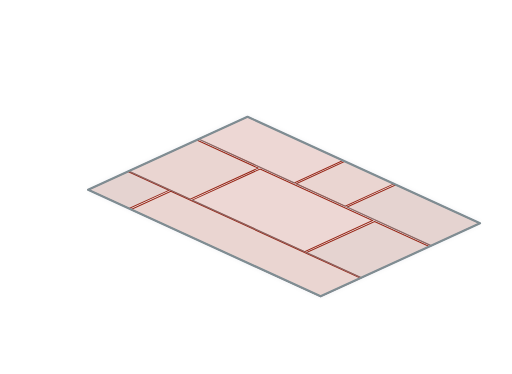
t = 0.00 s
t = 0.42 s: frame unchanged from t = 0.00 s, image omitted
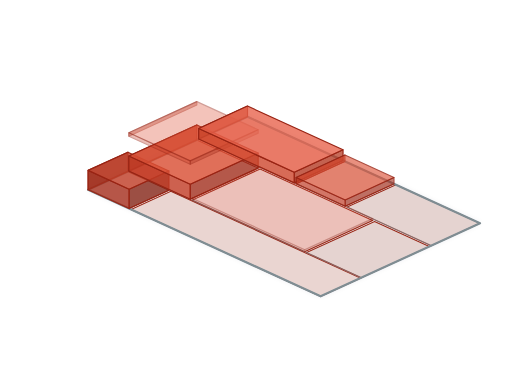
t = 0.82 s
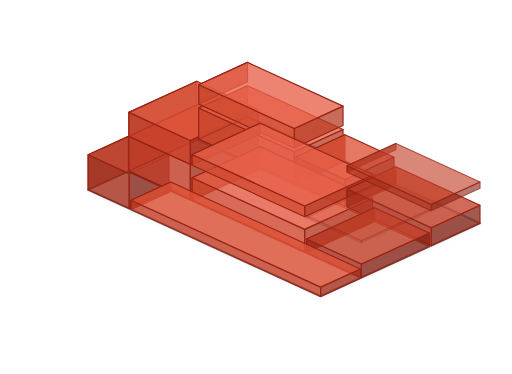
t = 1.24 s
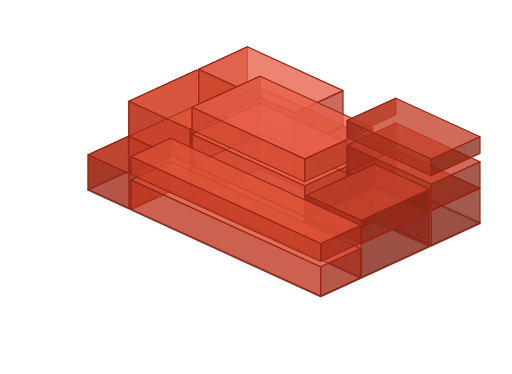
t = 1.66 s
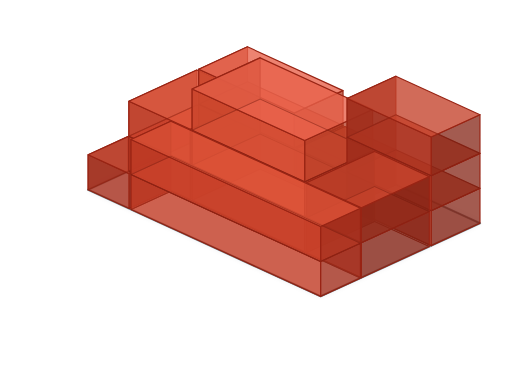
t = 2.07 s

The animated SVG that drew these frames (rendered in a browser with its animation timeline set to each time). Animation: 144 SMIL elements (animate=144); one cycle of 2.07 s.

<svg xmlns="http://www.w3.org/2000/svg" viewBox="0 0 2048 1498" role="img" aria-label="BEM zone construction: axonometric thermal zone footprints extrude into stacked zone volumes">
  <defs>
    <style>
      .ground { fill: #eef1f2; stroke: #9aa6ab; stroke-width: 1.4; stroke-linejoin: round; }
      .shadow { fill: rgba(47,74,87,.10); filter: url(#blurShadow); }
      .foot-zone { stroke: #982414; stroke-width: 1; stroke-linejoin: miter; vector-effect: non-scaling-stroke; }
      .foot-zone.z-light { fill: rgba(232,96,74,.18); }
      .foot-zone.z-mid   { fill: rgba(210,74,48,.17); }
      .foot-zone.z-dark  { fill: rgba(181,58,34,.16); }
      .iso-outline { fill: none; stroke: #7f8d93; stroke-width: 2.2; stroke-linejoin: round; vector-effect: non-scaling-stroke; }
      .iso-grid { fill: none; stroke: rgba(127,141,147,.55); stroke-width: 1.2; stroke-linecap: square; vector-effect: non-scaling-stroke; }
      .face { stroke: #982414; stroke-width: 1.15; stroke-linejoin: round; vector-effect: non-scaling-stroke; }
      .z-light .top { fill: rgba(232,96,74,.78); }
      .z-light .front { fill: rgba(210,74,48,.76); }
      .z-light .right, .z-light .left { fill: rgba(181,58,34,.74); }
      .z-mid .top { fill: rgba(222,82,56,.78); }
      .z-mid .front { fill: rgba(196,61,39,.76); }
      .z-mid .right, .z-mid .left { fill: rgba(162,45,27,.74); }
      .z-dark .top { fill: rgba(196,66,43,.78); }
      .z-dark .front { fill: rgba(168,48,29,.76); }
      .z-dark .right, .z-dark .left { fill: rgba(132,34,20,.74); }
      .floor-seam { fill: none; stroke: rgba(120,32,20,.46); stroke-width: .9; vector-effect: non-scaling-stroke; }
    </style>
    <filter id="blurShadow" x="-20%" y="-20%" width="140%" height="140%">
      <feGaussianBlur stdDeviation="10"/>
    </filter>
  </defs>

  <g id="zone-construction-iso">
    <polygon class="shadow" points="990,467.6 1921.2,894.4 1282.8,1187 351.6,760.2"/>
    <polygon class="ground" points="990,467.6 1921.2,894.4 1282.8,1187 351.6,760.2"/>

    <g id="zone-footprints">
      <polygon class="foot-zone z-dark" points="511.0,687.2 675.1,762.4 515.8,835.4 351.6,760.2"/>
      <polygon class="foot-zone z-mid" points="787.0,560.7 1032.7,673.3 760.6,798.0 514.8,685.4"/>
      <polygon class="foot-zone z-light" points="990.0,467.6 1372.6,642.9 1177.2,732.5 794.6,557.1"/>
      <polygon class="foot-zone z-mid" points="1380.2,646.5 1576.6,736.4 1381.2,826.0 1184.9,736.0"/>
      <polygon class="foot-zone z-light" points="1040.4,676.8 1491.1,883.4 1219.0,1008.1 768.2,801.6"/>
      <polygon class="foot-zone z-dark" points="1584.2,740.0 1921.2,894.4 1725.8,983.9 1388.9,829.5"/>
      <polygon class="foot-zone z-dark" points="1498.8,886.9 1718.2,987.5 1446.0,1112.2 1226.6,1011.7"/>
      <polygon class="foot-zone z-mid" points="682.8,765.9 1442.2,1114.0 1282.8,1187.0 523.4,839.0"/>
    </g>

    <g id="iso-reference-lines">
      <path class="iso-grid" d="M794.6 557.1L1177.2 732.5 M1184.9 736L1381.2 826 M1388.9 829.5L1725.8 983.9 M514.8 685.4L760.6 798 M768.2 801.6L1219 1008.1 M1226.6 1011.7L1446 1112.2 M351.6 760.2L515.8 835.4 M523.4 839L1282.8 1187"/>
      <polygon class="iso-outline" points="990,467.6 1921.2,894.4 1282.8,1187 351.6,760.2"/>
    </g>

    <g id="zone-blocks">
      <g class="zone-block z-dark z8-l1">
        <polygon class="face left" points="511.0,687.2 351.6,760.2 351.6,760.2 511.0,687.2" opacity="0">
          <animate attributeName="points" begin="0.42s" dur=".72s" values="511.0,687.2 351.6,760.2 351.6,760.2 511.0,687.2;511.0,547.2 351.6,620.2 351.6,760.2 511.0,687.2" fill="freeze"/>
          <animate attributeName="opacity" begin="0.42s" dur=".16s" from="0" to="1" fill="freeze"/>
        </polygon>
        <polygon class="face right" points="675.1,762.4 515.8,835.4 515.8,835.4 675.1,762.4" opacity="0">
          <animate attributeName="points" begin="0.42s" dur=".72s" values="675.1,762.4 515.8,835.4 515.8,835.4 675.1,762.4;675.1,622.4 515.8,695.4 515.8,835.4 675.1,762.4" fill="freeze"/>
          <animate attributeName="opacity" begin="0.42s" dur=".16s" from="0" to="1" fill="freeze"/>
        </polygon>
        <polygon class="face front" points="351.6,760.2 515.8,835.4 515.8,835.4 351.6,760.2" opacity="0">
          <animate attributeName="points" begin="0.42s" dur=".72s" values="351.6,760.2 515.8,835.4 515.8,835.4 351.6,760.2;351.6,620.2 515.8,695.4 515.8,835.4 351.6,760.2" fill="freeze"/>
          <animate attributeName="opacity" begin="0.42s" dur=".16s" from="0" to="1" fill="freeze"/>
        </polygon>
        <polygon class="face top" points="511.0,687.2 675.1,762.4 515.8,835.4 351.6,760.2" opacity="0">
          <animate attributeName="points" begin="0.42s" dur=".72s" values="511.0,687.2 675.1,762.4 515.8,835.4 351.6,760.2;511.0,547.2 675.1,622.4 515.8,695.4 351.6,620.2" fill="freeze"/>
          <animate attributeName="opacity" begin="0.42s" dur=".16s" from="0" to="1" fill="freeze"/>
        </polygon>
        <polyline class="floor-seam" points="511.0,687.2 675.1,762.4 515.8,835.4 351.6,760.2 511.0,687.2" opacity="0">
          <animate attributeName="opacity" begin="0.88s" dur=".16s" from="0" to="1" fill="freeze"/>
        </polyline>
      </g>
      <g class="zone-block z-mid z4-l1">
        <polygon class="face left" points="787.0,560.7 514.8,685.4 514.8,685.4 787.0,560.7" opacity="0">
          <animate attributeName="points" begin="0.51s" dur=".72s" values="787.0,560.7 514.8,685.4 514.8,685.4 787.0,560.7;787.0,420.7 514.8,545.4 514.8,685.4 787.0,560.7" fill="freeze"/>
          <animate attributeName="opacity" begin="0.51s" dur=".16s" from="0" to="1" fill="freeze"/>
        </polygon>
        <polygon class="face right" points="1032.7,673.3 760.6,798.0 760.6,798.0 1032.7,673.3" opacity="0">
          <animate attributeName="points" begin="0.51s" dur=".72s" values="1032.7,673.3 760.6,798.0 760.6,798.0 1032.7,673.3;1032.7,533.3 760.6,658.0 760.6,798.0 1032.7,673.3" fill="freeze"/>
          <animate attributeName="opacity" begin="0.51s" dur=".16s" from="0" to="1" fill="freeze"/>
        </polygon>
        <polygon class="face front" points="514.8,685.4 760.6,798.0 760.6,798.0 514.8,685.4" opacity="0">
          <animate attributeName="points" begin="0.51s" dur=".72s" values="514.8,685.4 760.6,798.0 760.6,798.0 514.8,685.4;514.8,545.4 760.6,658.0 760.6,798.0 514.8,685.4" fill="freeze"/>
          <animate attributeName="opacity" begin="0.51s" dur=".16s" from="0" to="1" fill="freeze"/>
        </polygon>
        <polygon class="face top" points="787.0,560.7 1032.7,673.3 760.6,798.0 514.8,685.4" opacity="0">
          <animate attributeName="points" begin="0.51s" dur=".72s" values="787.0,560.7 1032.7,673.3 760.6,798.0 514.8,685.4;787.0,420.7 1032.7,533.3 760.6,658.0 514.8,545.4" fill="freeze"/>
          <animate attributeName="opacity" begin="0.51s" dur=".16s" from="0" to="1" fill="freeze"/>
        </polygon>
        <polyline class="floor-seam" points="787.0,560.7 1032.7,673.3 760.6,798.0 514.8,685.4 787.0,560.7" opacity="0">
          <animate attributeName="opacity" begin="0.97s" dur=".16s" from="0" to="1" fill="freeze"/>
        </polyline>
      </g>
      <g class="zone-block z-mid z4-l2">
        <polygon class="face left" points="787.0,420.7 514.8,545.4 514.8,545.4 787.0,420.7" opacity="0">
          <animate attributeName="points" begin="0.75s" dur=".72s" values="787.0,420.7 514.8,545.4 514.8,545.4 787.0,420.7;787.0,280.7 514.8,405.4 514.8,545.4 787.0,420.7" fill="freeze"/>
          <animate attributeName="opacity" begin="0.75s" dur=".16s" from="0" to="1" fill="freeze"/>
        </polygon>
        <polygon class="face right" points="1032.7,533.3 760.6,658.0 760.6,658.0 1032.7,533.3" opacity="0">
          <animate attributeName="points" begin="0.75s" dur=".72s" values="1032.7,533.3 760.6,658.0 760.6,658.0 1032.7,533.3;1032.7,393.3 760.6,518.0 760.6,658.0 1032.7,533.3" fill="freeze"/>
          <animate attributeName="opacity" begin="0.75s" dur=".16s" from="0" to="1" fill="freeze"/>
        </polygon>
        <polygon class="face front" points="514.8,545.4 760.6,658.0 760.6,658.0 514.8,545.4" opacity="0">
          <animate attributeName="points" begin="0.75s" dur=".72s" values="514.8,545.4 760.6,658.0 760.6,658.0 514.8,545.4;514.8,405.4 760.6,518.0 760.6,658.0 514.8,545.4" fill="freeze"/>
          <animate attributeName="opacity" begin="0.75s" dur=".16s" from="0" to="1" fill="freeze"/>
        </polygon>
        <polygon class="face top" points="787.0,420.7 1032.7,533.3 760.6,658.0 514.8,545.4" opacity="0">
          <animate attributeName="points" begin="0.75s" dur=".72s" values="787.0,420.7 1032.7,533.3 760.6,658.0 514.8,545.4;787.0,280.7 1032.7,393.3 760.6,518.0 514.8,405.4" fill="freeze"/>
          <animate attributeName="opacity" begin="0.75s" dur=".16s" from="0" to="1" fill="freeze"/>
        </polygon>
        <polyline class="floor-seam" points="787.0,420.7 1032.7,533.3 760.6,658.0 514.8,545.4 787.0,420.7" opacity="0">
          <animate attributeName="opacity" begin="1.21s" dur=".16s" from="0" to="1" fill="freeze"/>
        </polyline>
      </g>
      <g class="zone-block z-light z1-l1">
        <polygon class="face left" points="990.0,467.6 794.6,557.1 794.6,557.1 990.0,467.6" opacity="0">
          <animate attributeName="points" begin="0.60s" dur=".72s" values="990.0,467.6 794.6,557.1 794.6,557.1 990.0,467.6;990.0,327.6 794.6,417.1 794.6,557.1 990.0,467.6" fill="freeze"/>
          <animate attributeName="opacity" begin="0.60s" dur=".16s" from="0" to="1" fill="freeze"/>
        </polygon>
        <polygon class="face right" points="1372.6,642.9 1177.2,732.5 1177.2,732.5 1372.6,642.9" opacity="0">
          <animate attributeName="points" begin="0.60s" dur=".72s" values="1372.6,642.9 1177.2,732.5 1177.2,732.5 1372.6,642.9;1372.6,502.9 1177.2,592.5 1177.2,732.5 1372.6,642.9" fill="freeze"/>
          <animate attributeName="opacity" begin="0.60s" dur=".16s" from="0" to="1" fill="freeze"/>
        </polygon>
        <polygon class="face front" points="794.6,557.1 1177.2,732.5 1177.2,732.5 794.6,557.1" opacity="0">
          <animate attributeName="points" begin="0.60s" dur=".72s" values="794.6,557.1 1177.2,732.5 1177.2,732.5 794.6,557.1;794.6,417.1 1177.2,592.5 1177.2,732.5 794.6,557.1" fill="freeze"/>
          <animate attributeName="opacity" begin="0.60s" dur=".16s" from="0" to="1" fill="freeze"/>
        </polygon>
        <polygon class="face top" points="990.0,467.6 1372.6,642.9 1177.2,732.5 794.6,557.1" opacity="0">
          <animate attributeName="points" begin="0.60s" dur=".72s" values="990.0,467.6 1372.6,642.9 1177.2,732.5 794.6,557.1;990.0,327.6 1372.6,502.9 1177.2,592.5 794.6,417.1" fill="freeze"/>
          <animate attributeName="opacity" begin="0.60s" dur=".16s" from="0" to="1" fill="freeze"/>
        </polygon>
        <polyline class="floor-seam" points="990.0,467.6 1372.6,642.9 1177.2,732.5 794.6,557.1 990.0,467.6" opacity="0">
          <animate attributeName="opacity" begin="1.06s" dur=".16s" from="0" to="1" fill="freeze"/>
        </polyline>
      </g>
      <g class="zone-block z-light z1-l2">
        <polygon class="face left" points="990.0,327.6 794.6,417.1 794.6,417.1 990.0,327.6" opacity="0">
          <animate attributeName="points" begin="0.84s" dur=".72s" values="990.0,327.6 794.6,417.1 794.6,417.1 990.0,327.6;990.0,187.6 794.6,277.1 794.6,417.1 990.0,327.6" fill="freeze"/>
          <animate attributeName="opacity" begin="0.84s" dur=".16s" from="0" to="1" fill="freeze"/>
        </polygon>
        <polygon class="face right" points="1372.6,502.9 1177.2,592.5 1177.2,592.5 1372.6,502.9" opacity="0">
          <animate attributeName="points" begin="0.84s" dur=".72s" values="1372.6,502.9 1177.2,592.5 1177.2,592.5 1372.6,502.9;1372.6,362.9 1177.2,452.5 1177.2,592.5 1372.6,502.9" fill="freeze"/>
          <animate attributeName="opacity" begin="0.84s" dur=".16s" from="0" to="1" fill="freeze"/>
        </polygon>
        <polygon class="face front" points="794.6,417.1 1177.2,592.5 1177.2,592.5 794.6,417.1" opacity="0">
          <animate attributeName="points" begin="0.84s" dur=".72s" values="794.6,417.1 1177.2,592.5 1177.2,592.5 794.6,417.1;794.6,277.1 1177.2,452.5 1177.2,592.5 794.6,417.1" fill="freeze"/>
          <animate attributeName="opacity" begin="0.84s" dur=".16s" from="0" to="1" fill="freeze"/>
        </polygon>
        <polygon class="face top" points="990.0,327.6 1372.6,502.9 1177.2,592.5 794.6,417.1" opacity="0">
          <animate attributeName="points" begin="0.84s" dur=".72s" values="990.0,327.6 1372.6,502.9 1177.2,592.5 794.6,417.1;990.0,187.6 1372.6,362.9 1177.2,452.5 794.6,277.1" fill="freeze"/>
          <animate attributeName="opacity" begin="0.84s" dur=".16s" from="0" to="1" fill="freeze"/>
        </polygon>
        <polyline class="floor-seam" points="990.0,327.6 1372.6,502.9 1177.2,592.5 794.6,417.1 990.0,327.6" opacity="0">
          <animate attributeName="opacity" begin="1.30s" dur=".16s" from="0" to="1" fill="freeze"/>
        </polyline>
      </g>
      <g class="zone-block z-mid z2-l1">
        <polygon class="face left" points="1380.2,646.5 1184.9,736.0 1184.9,736.0 1380.2,646.5" opacity="0">
          <animate attributeName="points" begin="0.69s" dur=".72s" values="1380.2,646.5 1184.9,736.0 1184.9,736.0 1380.2,646.5;1380.2,506.5 1184.9,596.0 1184.9,736.0 1380.2,646.5" fill="freeze"/>
          <animate attributeName="opacity" begin="0.69s" dur=".16s" from="0" to="1" fill="freeze"/>
        </polygon>
        <polygon class="face right" points="1576.6,736.4 1381.2,826.0 1381.2,826.0 1576.6,736.4" opacity="0">
          <animate attributeName="points" begin="0.69s" dur=".72s" values="1576.6,736.4 1381.2,826.0 1381.2,826.0 1576.6,736.4;1576.6,596.4 1381.2,686.0 1381.2,826.0 1576.6,736.4" fill="freeze"/>
          <animate attributeName="opacity" begin="0.69s" dur=".16s" from="0" to="1" fill="freeze"/>
        </polygon>
        <polygon class="face front" points="1184.9,736.0 1381.2,826.0 1381.2,826.0 1184.9,736.0" opacity="0">
          <animate attributeName="points" begin="0.69s" dur=".72s" values="1184.9,736.0 1381.2,826.0 1381.2,826.0 1184.9,736.0;1184.9,596.0 1381.2,686.0 1381.2,826.0 1184.9,736.0" fill="freeze"/>
          <animate attributeName="opacity" begin="0.69s" dur=".16s" from="0" to="1" fill="freeze"/>
        </polygon>
        <polygon class="face top" points="1380.2,646.5 1576.6,736.4 1381.2,826.0 1184.9,736.0" opacity="0">
          <animate attributeName="points" begin="0.69s" dur=".72s" values="1380.2,646.5 1576.6,736.4 1381.2,826.0 1184.9,736.0;1380.2,506.5 1576.6,596.4 1381.2,686.0 1184.9,596.0" fill="freeze"/>
          <animate attributeName="opacity" begin="0.69s" dur=".16s" from="0" to="1" fill="freeze"/>
        </polygon>
        <polyline class="floor-seam" points="1380.2,646.5 1576.6,736.4 1381.2,826.0 1184.9,736.0 1380.2,646.5" opacity="0">
          <animate attributeName="opacity" begin="1.15s" dur=".16s" from="0" to="1" fill="freeze"/>
        </polyline>
      </g>
      <g class="zone-block z-light z5-l1">
        <polygon class="face left" points="1040.4,676.8 768.2,801.6 768.2,801.6 1040.4,676.8" opacity="0">
          <animate attributeName="points" begin="0.78s" dur=".72s" values="1040.4,676.8 768.2,801.6 768.2,801.6 1040.4,676.8;1040.4,536.8 768.2,661.6 768.2,801.6 1040.4,676.8" fill="freeze"/>
          <animate attributeName="opacity" begin="0.78s" dur=".16s" from="0" to="1" fill="freeze"/>
        </polygon>
        <polygon class="face right" points="1491.1,883.4 1219.0,1008.1 1219.0,1008.1 1491.1,883.4" opacity="0">
          <animate attributeName="points" begin="0.78s" dur=".72s" values="1491.1,883.4 1219.0,1008.1 1219.0,1008.1 1491.1,883.4;1491.1,743.4 1219.0,868.1 1219.0,1008.1 1491.1,883.4" fill="freeze"/>
          <animate attributeName="opacity" begin="0.78s" dur=".16s" from="0" to="1" fill="freeze"/>
        </polygon>
        <polygon class="face front" points="768.2,801.6 1219.0,1008.1 1219.0,1008.1 768.2,801.6" opacity="0">
          <animate attributeName="points" begin="0.78s" dur=".72s" values="768.2,801.6 1219.0,1008.1 1219.0,1008.1 768.2,801.6;768.2,661.6 1219.0,868.1 1219.0,1008.1 768.2,801.6" fill="freeze"/>
          <animate attributeName="opacity" begin="0.78s" dur=".16s" from="0" to="1" fill="freeze"/>
        </polygon>
        <polygon class="face top" points="1040.4,676.8 1491.1,883.4 1219.0,1008.1 768.2,801.6" opacity="0">
          <animate attributeName="points" begin="0.78s" dur=".72s" values="1040.4,676.8 1491.1,883.4 1219.0,1008.1 768.2,801.6;1040.4,536.8 1491.1,743.4 1219.0,868.1 768.2,661.6" fill="freeze"/>
          <animate attributeName="opacity" begin="0.78s" dur=".16s" from="0" to="1" fill="freeze"/>
        </polygon>
        <polyline class="floor-seam" points="1040.4,676.8 1491.1,883.4 1219.0,1008.1 768.2,801.6 1040.4,676.8" opacity="0">
          <animate attributeName="opacity" begin="1.24s" dur=".16s" from="0" to="1" fill="freeze"/>
        </polyline>
      </g>
      <g class="zone-block z-light z5-l2">
        <polygon class="face left" points="1040.4,536.8 768.2,661.6 768.2,661.6 1040.4,536.8" opacity="0">
          <animate attributeName="points" begin="1.02s" dur=".72s" values="1040.4,536.8 768.2,661.6 768.2,661.6 1040.4,536.8;1040.4,396.8 768.2,521.6 768.2,661.6 1040.4,536.8" fill="freeze"/>
          <animate attributeName="opacity" begin="1.02s" dur=".16s" from="0" to="1" fill="freeze"/>
        </polygon>
        <polygon class="face right" points="1491.1,743.4 1219.0,868.1 1219.0,868.1 1491.1,743.4" opacity="0">
          <animate attributeName="points" begin="1.02s" dur=".72s" values="1491.1,743.4 1219.0,868.1 1219.0,868.1 1491.1,743.4;1491.1,603.4 1219.0,728.1 1219.0,868.1 1491.1,743.4" fill="freeze"/>
          <animate attributeName="opacity" begin="1.02s" dur=".16s" from="0" to="1" fill="freeze"/>
        </polygon>
        <polygon class="face front" points="768.2,661.6 1219.0,868.1 1219.0,868.1 768.2,661.6" opacity="0">
          <animate attributeName="points" begin="1.02s" dur=".72s" values="768.2,661.6 1219.0,868.1 1219.0,868.1 768.2,661.6;768.2,521.6 1219.0,728.1 1219.0,868.1 768.2,661.6" fill="freeze"/>
          <animate attributeName="opacity" begin="1.02s" dur=".16s" from="0" to="1" fill="freeze"/>
        </polygon>
        <polygon class="face top" points="1040.4,536.8 1491.1,743.4 1219.0,868.1 768.2,661.6" opacity="0">
          <animate attributeName="points" begin="1.02s" dur=".72s" values="1040.4,536.8 1491.1,743.4 1219.0,868.1 768.2,661.6;1040.4,396.8 1491.1,603.4 1219.0,728.1 768.2,521.6" fill="freeze"/>
          <animate attributeName="opacity" begin="1.02s" dur=".16s" from="0" to="1" fill="freeze"/>
        </polygon>
        <polyline class="floor-seam" points="1040.4,536.8 1491.1,743.4 1219.0,868.1 768.2,661.6 1040.4,536.8" opacity="0">
          <animate attributeName="opacity" begin="1.48s" dur=".16s" from="0" to="1" fill="freeze"/>
        </polyline>
      </g>
      <g class="zone-block z-light z5-l3">
        <polygon class="face left" points="1040.4,396.8 768.2,521.6 768.2,521.6 1040.4,396.8" opacity="0">
          <animate attributeName="points" begin="1.26s" dur=".72s" values="1040.4,396.8 768.2,521.6 768.2,521.6 1040.4,396.8;1040.4,231.8 768.2,356.6 768.2,521.6 1040.4,396.8" fill="freeze"/>
          <animate attributeName="opacity" begin="1.26s" dur=".16s" from="0" to="1" fill="freeze"/>
        </polygon>
        <polygon class="face right" points="1491.1,603.4 1219.0,728.1 1219.0,728.1 1491.1,603.4" opacity="0">
          <animate attributeName="points" begin="1.26s" dur=".72s" values="1491.1,603.4 1219.0,728.1 1219.0,728.1 1491.1,603.4;1491.1,438.4 1219.0,563.1 1219.0,728.1 1491.1,603.4" fill="freeze"/>
          <animate attributeName="opacity" begin="1.26s" dur=".16s" from="0" to="1" fill="freeze"/>
        </polygon>
        <polygon class="face front" points="768.2,521.6 1219.0,728.1 1219.0,728.1 768.2,521.6" opacity="0">
          <animate attributeName="points" begin="1.26s" dur=".72s" values="768.2,521.6 1219.0,728.1 1219.0,728.1 768.2,521.6;768.2,356.6 1219.0,563.1 1219.0,728.1 768.2,521.6" fill="freeze"/>
          <animate attributeName="opacity" begin="1.26s" dur=".16s" from="0" to="1" fill="freeze"/>
        </polygon>
        <polygon class="face top" points="1040.4,396.8 1491.1,603.4 1219.0,728.1 768.2,521.6" opacity="0">
          <animate attributeName="points" begin="1.26s" dur=".72s" values="1040.4,396.8 1491.1,603.4 1219.0,728.1 768.2,521.6;1040.4,231.8 1491.1,438.4 1219.0,563.1 768.2,356.6" fill="freeze"/>
          <animate attributeName="opacity" begin="1.26s" dur=".16s" from="0" to="1" fill="freeze"/>
        </polygon>
        <polyline class="floor-seam" points="1040.4,396.8 1491.1,603.4 1219.0,728.1 768.2,521.6 1040.4,396.8" opacity="0">
          <animate attributeName="opacity" begin="1.72s" dur=".16s" from="0" to="1" fill="freeze"/>
        </polyline>
      </g>
      <g class="zone-block z-dark z3-l1">
        <polygon class="face left" points="1584.2,740.0 1388.9,829.5 1388.9,829.5 1584.2,740.0" opacity="0">
          <animate attributeName="points" begin="0.87s" dur=".72s" values="1584.2,740.0 1388.9,829.5 1388.9,829.5 1584.2,740.0;1584.2,600.0 1388.9,689.5 1388.9,829.5 1584.2,740.0" fill="freeze"/>
          <animate attributeName="opacity" begin="0.87s" dur=".16s" from="0" to="1" fill="freeze"/>
        </polygon>
        <polygon class="face right" points="1921.2,894.4 1725.8,983.9 1725.8,983.9 1921.2,894.4" opacity="0">
          <animate attributeName="points" begin="0.87s" dur=".72s" values="1921.2,894.4 1725.8,983.9 1725.8,983.9 1921.2,894.4;1921.2,754.4 1725.8,843.9 1725.8,983.9 1921.2,894.4" fill="freeze"/>
          <animate attributeName="opacity" begin="0.87s" dur=".16s" from="0" to="1" fill="freeze"/>
        </polygon>
        <polygon class="face front" points="1388.9,829.5 1725.8,983.9 1725.8,983.9 1388.9,829.5" opacity="0">
          <animate attributeName="points" begin="0.87s" dur=".72s" values="1388.9,829.5 1725.8,983.9 1725.8,983.9 1388.9,829.5;1388.9,689.5 1725.8,843.9 1725.8,983.9 1388.9,829.5" fill="freeze"/>
          <animate attributeName="opacity" begin="0.87s" dur=".16s" from="0" to="1" fill="freeze"/>
        </polygon>
        <polygon class="face top" points="1584.2,740.0 1921.2,894.4 1725.8,983.9 1388.9,829.5" opacity="0">
          <animate attributeName="points" begin="0.87s" dur=".72s" values="1584.2,740.0 1921.2,894.4 1725.8,983.9 1388.9,829.5;1584.2,600.0 1921.2,754.4 1725.8,843.9 1388.9,689.5" fill="freeze"/>
          <animate attributeName="opacity" begin="0.87s" dur=".16s" from="0" to="1" fill="freeze"/>
        </polygon>
        <polyline class="floor-seam" points="1584.2,740.0 1921.2,894.4 1725.8,983.9 1388.9,829.5 1584.2,740.0" opacity="0">
          <animate attributeName="opacity" begin="1.33s" dur=".16s" from="0" to="1" fill="freeze"/>
        </polyline>
      </g>
      <g class="zone-block z-dark z3-l2">
        <polygon class="face left" points="1584.2,600.0 1388.9,689.5 1388.9,689.5 1584.2,600.0" opacity="0">
          <animate attributeName="points" begin="1.11s" dur=".72s" values="1584.2,600.0 1388.9,689.5 1388.9,689.5 1584.2,600.0;1584.2,460.0 1388.9,549.5 1388.9,689.5 1584.2,600.0" fill="freeze"/>
          <animate attributeName="opacity" begin="1.11s" dur=".16s" from="0" to="1" fill="freeze"/>
        </polygon>
        <polygon class="face right" points="1921.2,754.4 1725.8,843.9 1725.8,843.9 1921.2,754.4" opacity="0">
          <animate attributeName="points" begin="1.11s" dur=".72s" values="1921.2,754.4 1725.8,843.9 1725.8,843.9 1921.2,754.4;1921.2,614.4 1725.8,703.9 1725.8,843.9 1921.2,754.4" fill="freeze"/>
          <animate attributeName="opacity" begin="1.11s" dur=".16s" from="0" to="1" fill="freeze"/>
        </polygon>
        <polygon class="face front" points="1388.9,689.5 1725.8,843.9 1725.8,843.9 1388.9,689.5" opacity="0">
          <animate attributeName="points" begin="1.11s" dur=".72s" values="1388.9,689.5 1725.8,843.9 1725.8,843.9 1388.9,689.5;1388.9,549.5 1725.8,703.9 1725.8,843.9 1388.9,689.5" fill="freeze"/>
          <animate attributeName="opacity" begin="1.11s" dur=".16s" from="0" to="1" fill="freeze"/>
        </polygon>
        <polygon class="face top" points="1584.2,600.0 1921.2,754.4 1725.8,843.9 1388.9,689.5" opacity="0">
          <animate attributeName="points" begin="1.11s" dur=".72s" values="1584.2,600.0 1921.2,754.4 1725.8,843.9 1388.9,689.5;1584.2,460.0 1921.2,614.4 1725.8,703.9 1388.9,549.5" fill="freeze"/>
          <animate attributeName="opacity" begin="1.11s" dur=".16s" from="0" to="1" fill="freeze"/>
        </polygon>
        <polyline class="floor-seam" points="1584.2,600.0 1921.2,754.4 1725.8,843.9 1388.9,689.5 1584.2,600.0" opacity="0">
          <animate attributeName="opacity" begin="1.57s" dur=".16s" from="0" to="1" fill="freeze"/>
        </polyline>
      </g>
      <g class="zone-block z-dark z3-l3">
        <polygon class="face left" points="1584.2,460.0 1388.9,549.5 1388.9,549.5 1584.2,460.0" opacity="0">
          <animate attributeName="points" begin="1.35s" dur=".72s" values="1584.2,460.0 1388.9,549.5 1388.9,549.5 1584.2,460.0;1584.2,305.0 1388.9,394.5 1388.9,549.5 1584.2,460.0" fill="freeze"/>
          <animate attributeName="opacity" begin="1.35s" dur=".16s" from="0" to="1" fill="freeze"/>
        </polygon>
        <polygon class="face right" points="1921.2,614.4 1725.8,703.9 1725.8,703.9 1921.2,614.4" opacity="0">
          <animate attributeName="points" begin="1.35s" dur=".72s" values="1921.2,614.4 1725.8,703.9 1725.8,703.9 1921.2,614.4;1921.2,459.4 1725.8,548.9 1725.8,703.9 1921.2,614.4" fill="freeze"/>
          <animate attributeName="opacity" begin="1.35s" dur=".16s" from="0" to="1" fill="freeze"/>
        </polygon>
        <polygon class="face front" points="1388.9,549.5 1725.8,703.9 1725.8,703.9 1388.9,549.5" opacity="0">
          <animate attributeName="points" begin="1.35s" dur=".72s" values="1388.9,549.5 1725.8,703.9 1725.8,703.9 1388.9,549.5;1388.9,394.5 1725.8,548.9 1725.8,703.9 1388.9,549.5" fill="freeze"/>
          <animate attributeName="opacity" begin="1.35s" dur=".16s" from="0" to="1" fill="freeze"/>
        </polygon>
        <polygon class="face top" points="1584.2,460.0 1921.2,614.4 1725.8,703.9 1388.9,549.5" opacity="0">
          <animate attributeName="points" begin="1.35s" dur=".72s" values="1584.2,460.0 1921.2,614.4 1725.8,703.9 1388.9,549.5;1584.2,305.0 1921.2,459.4 1725.8,548.9 1388.9,394.5" fill="freeze"/>
          <animate attributeName="opacity" begin="1.35s" dur=".16s" from="0" to="1" fill="freeze"/>
        </polygon>
        <polyline class="floor-seam" points="1584.2,460.0 1921.2,614.4 1725.8,703.9 1388.9,549.5 1584.2,460.0" opacity="0">
          <animate attributeName="opacity" begin="1.81s" dur=".16s" from="0" to="1" fill="freeze"/>
        </polyline>
      </g>
      <g class="zone-block z-dark z6-l1">
        <polygon class="face left" points="1498.8,886.9 1226.6,1011.7 1226.6,1011.7 1498.8,886.9" opacity="0">
          <animate attributeName="points" begin="0.96s" dur=".72s" values="1498.8,886.9 1226.6,1011.7 1226.6,1011.7 1498.8,886.9;1498.8,746.9 1226.6,871.7 1226.6,1011.7 1498.8,886.9" fill="freeze"/>
          <animate attributeName="opacity" begin="0.96s" dur=".16s" from="0" to="1" fill="freeze"/>
        </polygon>
        <polygon class="face right" points="1718.2,987.5 1446.0,1112.2 1446.0,1112.2 1718.2,987.5" opacity="0">
          <animate attributeName="points" begin="0.96s" dur=".72s" values="1718.2,987.5 1446.0,1112.2 1446.0,1112.2 1718.2,987.5;1718.2,847.5 1446.0,972.2 1446.0,1112.2 1718.2,987.5" fill="freeze"/>
          <animate attributeName="opacity" begin="0.96s" dur=".16s" from="0" to="1" fill="freeze"/>
        </polygon>
        <polygon class="face front" points="1226.6,1011.7 1446.0,1112.2 1446.0,1112.2 1226.6,1011.7" opacity="0">
          <animate attributeName="points" begin="0.96s" dur=".72s" values="1226.6,1011.7 1446.0,1112.2 1446.0,1112.2 1226.6,1011.7;1226.6,871.7 1446.0,972.2 1446.0,1112.2 1226.6,1011.7" fill="freeze"/>
          <animate attributeName="opacity" begin="0.96s" dur=".16s" from="0" to="1" fill="freeze"/>
        </polygon>
        <polygon class="face top" points="1498.8,886.9 1718.2,987.5 1446.0,1112.2 1226.6,1011.7" opacity="0">
          <animate attributeName="points" begin="0.96s" dur=".72s" values="1498.8,886.9 1718.2,987.5 1446.0,1112.2 1226.6,1011.7;1498.8,746.9 1718.2,847.5 1446.0,972.2 1226.6,871.7" fill="freeze"/>
          <animate attributeName="opacity" begin="0.96s" dur=".16s" from="0" to="1" fill="freeze"/>
        </polygon>
        <polyline class="floor-seam" points="1498.8,886.9 1718.2,987.5 1446.0,1112.2 1226.6,1011.7 1498.8,886.9" opacity="0">
          <animate attributeName="opacity" begin="1.42s" dur=".16s" from="0" to="1" fill="freeze"/>
        </polyline>
      </g>
      <g class="zone-block z-dark z6-l2">
        <polygon class="face left" points="1498.8,746.9 1226.6,871.7 1226.6,871.7 1498.8,746.9" opacity="0">
          <animate attributeName="points" begin="1.20s" dur=".72s" values="1498.8,746.9 1226.6,871.7 1226.6,871.7 1498.8,746.9;1498.8,606.9 1226.6,731.7 1226.6,871.7 1498.8,746.9" fill="freeze"/>
          <animate attributeName="opacity" begin="1.20s" dur=".16s" from="0" to="1" fill="freeze"/>
        </polygon>
        <polygon class="face right" points="1718.2,847.5 1446.0,972.2 1446.0,972.2 1718.2,847.5" opacity="0">
          <animate attributeName="points" begin="1.20s" dur=".72s" values="1718.2,847.5 1446.0,972.2 1446.0,972.2 1718.2,847.5;1718.2,707.5 1446.0,832.2 1446.0,972.2 1718.2,847.5" fill="freeze"/>
          <animate attributeName="opacity" begin="1.20s" dur=".16s" from="0" to="1" fill="freeze"/>
        </polygon>
        <polygon class="face front" points="1226.6,871.7 1446.0,972.2 1446.0,972.2 1226.6,871.7" opacity="0">
          <animate attributeName="points" begin="1.20s" dur=".72s" values="1226.6,871.7 1446.0,972.2 1446.0,972.2 1226.6,871.7;1226.6,731.7 1446.0,832.2 1446.0,972.2 1226.6,871.7" fill="freeze"/>
          <animate attributeName="opacity" begin="1.20s" dur=".16s" from="0" to="1" fill="freeze"/>
        </polygon>
        <polygon class="face top" points="1498.8,746.9 1718.2,847.5 1446.0,972.2 1226.6,871.7" opacity="0">
          <animate attributeName="points" begin="1.20s" dur=".72s" values="1498.8,746.9 1718.2,847.5 1446.0,972.2 1226.6,871.7;1498.8,606.9 1718.2,707.5 1446.0,832.2 1226.6,731.7" fill="freeze"/>
          <animate attributeName="opacity" begin="1.20s" dur=".16s" from="0" to="1" fill="freeze"/>
        </polygon>
        <polyline class="floor-seam" points="1498.8,746.9 1718.2,847.5 1446.0,972.2 1226.6,871.7 1498.8,746.9" opacity="0">
          <animate attributeName="opacity" begin="1.66s" dur=".16s" from="0" to="1" fill="freeze"/>
        </polyline>
      </g>
      <g class="zone-block z-mid z7-l1">
        <polygon class="face left" points="682.8,765.9 523.4,839.0 523.4,839.0 682.8,765.9" opacity="0">
          <animate attributeName="points" begin="1.05s" dur=".72s" values="682.8,765.9 523.4,839.0 523.4,839.0 682.8,765.9;682.8,625.9 523.4,699.0 523.4,839.0 682.8,765.9" fill="freeze"/>
          <animate attributeName="opacity" begin="1.05s" dur=".16s" from="0" to="1" fill="freeze"/>
        </polygon>
        <polygon class="face right" points="1442.2,1114.0 1282.8,1187.0 1282.8,1187.0 1442.2,1114.0" opacity="0">
          <animate attributeName="points" begin="1.05s" dur=".72s" values="1442.2,1114.0 1282.8,1187.0 1282.8,1187.0 1442.2,1114.0;1442.2,974.0 1282.8,1047.0 1282.8,1187.0 1442.2,1114.0" fill="freeze"/>
          <animate attributeName="opacity" begin="1.05s" dur=".16s" from="0" to="1" fill="freeze"/>
        </polygon>
        <polygon class="face front" points="523.4,839.0 1282.8,1187.0 1282.8,1187.0 523.4,839.0" opacity="0">
          <animate attributeName="points" begin="1.05s" dur=".72s" values="523.4,839.0 1282.8,1187.0 1282.8,1187.0 523.4,839.0;523.4,699.0 1282.8,1047.0 1282.8,1187.0 523.4,839.0" fill="freeze"/>
          <animate attributeName="opacity" begin="1.05s" dur=".16s" from="0" to="1" fill="freeze"/>
        </polygon>
        <polygon class="face top" points="682.8,765.9 1442.2,1114.0 1282.8,1187.0 523.4,839.0" opacity="0">
          <animate attributeName="points" begin="1.05s" dur=".72s" values="682.8,765.9 1442.2,1114.0 1282.8,1187.0 523.4,839.0;682.8,625.9 1442.2,974.0 1282.8,1047.0 523.4,699.0" fill="freeze"/>
          <animate attributeName="opacity" begin="1.05s" dur=".16s" from="0" to="1" fill="freeze"/>
        </polygon>
        <polyline class="floor-seam" points="682.8,765.9 1442.2,1114.0 1282.8,1187.0 523.4,839.0 682.8,765.9" opacity="0">
          <animate attributeName="opacity" begin="1.51s" dur=".16s" from="0" to="1" fill="freeze"/>
        </polyline>
      </g>
      <g class="zone-block z-mid z7-l2">
        <polygon class="face left" points="682.8,625.9 523.4,699.0 523.4,699.0 682.8,625.9" opacity="0">
          <animate attributeName="points" begin="1.29s" dur=".72s" values="682.8,625.9 523.4,699.0 523.4,699.0 682.8,625.9;682.8,485.9 523.4,559.0 523.4,699.0 682.8,625.9" fill="freeze"/>
          <animate attributeName="opacity" begin="1.29s" dur=".16s" from="0" to="1" fill="freeze"/>
        </polygon>
        <polygon class="face right" points="1442.2,974.0 1282.8,1047.0 1282.8,1047.0 1442.2,974.0" opacity="0">
          <animate attributeName="points" begin="1.29s" dur=".72s" values="1442.2,974.0 1282.8,1047.0 1282.8,1047.0 1442.2,974.0;1442.2,834.0 1282.8,907.0 1282.8,1047.0 1442.2,974.0" fill="freeze"/>
          <animate attributeName="opacity" begin="1.29s" dur=".16s" from="0" to="1" fill="freeze"/>
        </polygon>
        <polygon class="face front" points="523.4,699.0 1282.8,1047.0 1282.8,1047.0 523.4,699.0" opacity="0">
          <animate attributeName="points" begin="1.29s" dur=".72s" values="523.4,699.0 1282.8,1047.0 1282.8,1047.0 523.4,699.0;523.4,559.0 1282.8,907.0 1282.8,1047.0 523.4,699.0" fill="freeze"/>
          <animate attributeName="opacity" begin="1.29s" dur=".16s" from="0" to="1" fill="freeze"/>
        </polygon>
        <polygon class="face top" points="682.8,625.9 1442.2,974.0 1282.8,1047.0 523.4,699.0" opacity="0">
          <animate attributeName="points" begin="1.29s" dur=".72s" values="682.8,625.9 1442.2,974.0 1282.8,1047.0 523.4,699.0;682.8,485.9 1442.2,834.0 1282.8,907.0 523.4,559.0" fill="freeze"/>
          <animate attributeName="opacity" begin="1.29s" dur=".16s" from="0" to="1" fill="freeze"/>
        </polygon>
        <polyline class="floor-seam" points="682.8,625.9 1442.2,974.0 1282.8,1047.0 523.4,699.0 682.8,625.9" opacity="0">
          <animate attributeName="opacity" begin="1.75s" dur=".16s" from="0" to="1" fill="freeze"/>
        </polyline>
      </g>
    </g>
  </g>
</svg>
